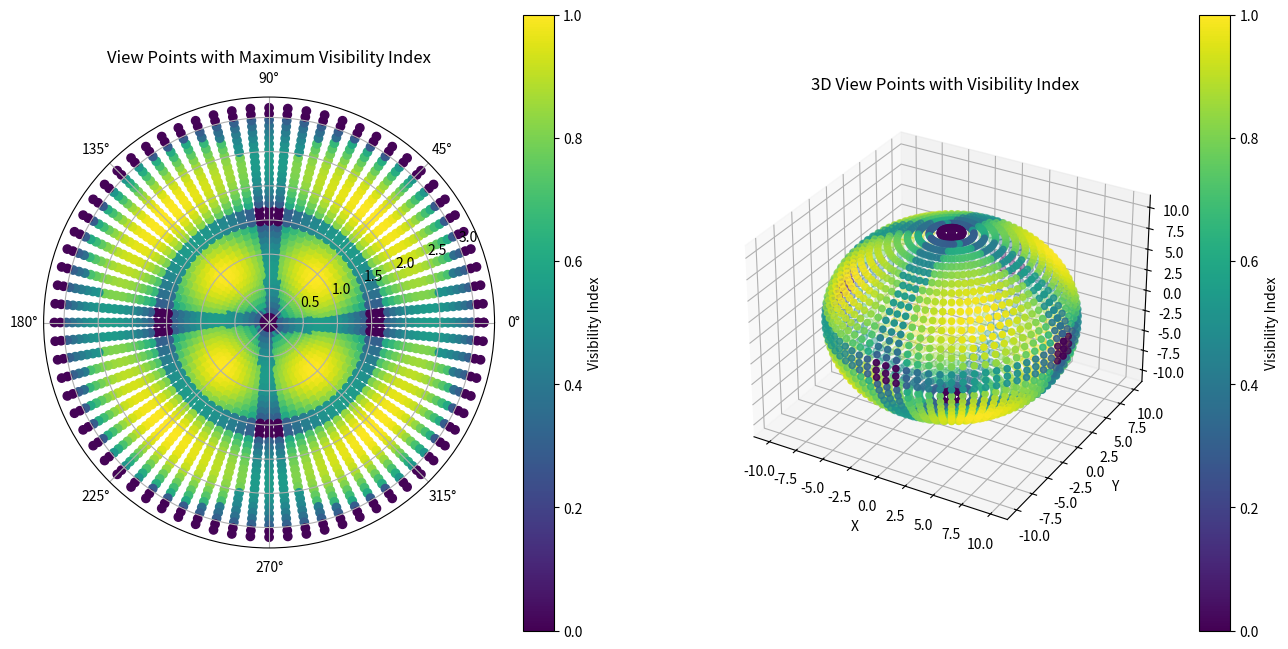

Here is the Python script that generated this plot:
import numpy as np
import pandas as pd
import matplotlib.pyplot as plt
from mpl_toolkits.mplot3d import Axes3D

def calculate_angles(cube_center, cube_size, pov):
    """Calculates the angles and visibility of the faces of a cube from a given point of view

    Parameters
    ----------
    cube_center : np.ndarray
        The center of the cube
    cube_size : float
        The size of the cube
    pov : np.ndarray
        The point of view

    Returns
    -------
    list
        A list of booleans indicating the visibility of each face
    list
        A list of the visible surface areas of each face
    list
        A list of the outside angles of each face
    int
        The number of visible faces
    """

    half_size = cube_size / 2
    face_centers = {
        'front': np.array([cube_center[0], cube_center[1], cube_center[2] + half_size]),
        'back': np.array([cube_center[0], cube_center[1], cube_center[2] - half_size]),
        'left': np.array([cube_center[0] - half_size, cube_center[1], cube_center[2]]),
        'right': np.array([cube_center[0] + half_size, cube_center[1], cube_center[2]]),
        'top': np.array([cube_center[0], cube_center[1] + half_size, cube_center[2]]),
        'bottom': np.array([cube_center[0], cube_center[1] - half_size, cube_center[2]])
    }
    
    face_normals = {
        'front': np.array([0, 0, 1]),
        'back': np.array([0, 0, -1]),
        'left': np.array([-1, 0, 0]),
        'right': np.array([1, 0, 0]),
        'top': np.array([0, 1, 0]),
        'bottom': np.array([0, -1, 0])
    }

    visibilities = []
    visible_surface_areas = []
    outside_angles = []

    for face, center in face_centers.items():
        pov_to_face = center - pov
        pov_to_face_normalized = pov_to_face / np.linalg.norm(pov_to_face)
        face_normal = face_normals[face]
        dot_product = np.dot(pov_to_face_normalized, face_normal)
        visible = dot_product < 0
        visibilities.append(visible)
        if visible:
            incidence_angle = np.arccos(-dot_product)
            outside_angle = np.degrees(np.pi - incidence_angle)
            visible_surface_area = np.cos(incidence_angle) * cube_size**2
        else:
            outside_angle = "Not Visible"
            visible_surface_area = "Not Visible"
        visible_surface_areas.append(visible_surface_area)
        outside_angles.append(outside_angle)

    num_visible_faces = sum(visibilities)
    return visibilities, visible_surface_areas, outside_angles, num_visible_faces

def generate_view_points(radius, step):
    """Generates view points on a sphere

    Parameters
    ----------
    radius : float
        The radius of the sphere
    step : float
        The step size for generating view points

    Returns
    -------
    np.ndarray
        An array of polar coordinates
    np.ndarray
        An array of view points
    """

    phi = np.arange(0, 181, step)
    theta = np.arange(0, 361, step)

    phi, theta = np.meshgrid(phi, theta)
    phi = phi.flatten()
    theta = theta.flatten()

    x = radius * np.sin(np.radians(phi)) * np.cos(np.radians(theta))
    y = radius * np.sin(np.radians(phi)) * np.sin(np.radians(theta))
    z = radius * np.cos(np.radians(phi))

    return np.vstack((phi, theta)).T, np.vstack((x, y, z)).T

def test_angles(cube_center, cube_size, radius, step):
    """Tests the angles and visibility of the faces of a cube from different points of view

    Parameters
    ----------
    cube_center : np.ndarray
        The center of the cube
    cube_size : float
        The size of the cube
    radius : float
        The radius of the sphere
    step : float
        The step size for generating view points

    Returns
    -------
    pd.DataFrame
        A DataFrame containing the results of the tests
    """

    polar_points, view_points = generate_view_points(radius, step)
    results = []

    for idx, pov in enumerate(view_points):
        visibilities, visible_surface_areas, outside_angles, num_visible_faces = calculate_angles(cube_center, cube_size, pov)
        total_visible_surface_area = sum(area if isinstance(area, (int, float)) else 0 for area in visible_surface_areas)
        results.append([polar_points[idx][0], polar_points[idx][1], total_visible_surface_area, num_visible_faces] + visible_surface_areas + outside_angles)

    columns = ['Phi (°)', 'Theta (°)', 'Total_Visible_Surface_Area', 'Num_Visible_Faces', 'Front_Surface_Area', 'Back_Surface_Area', 
               'Left_Surface_Area', 'Right_Surface_Area', 'Top_Surface_Area', 'Bottom_Surface_Area', 
               'Front_Outside_Angle', 'Back_Outside_Angle', 'Left_Outside_Angle', 'Right_Outside_Angle', 
               'Top_Outside_Angle', 'Bottom_Outside_Angle']
    df = pd.DataFrame(results, columns=columns)
    
    df['Normalized_Visible_Surface_Area'] = df['Total_Visible_Surface_Area'] / df['Total_Visible_Surface_Area'].max()
    df['Normalized_Num_Visible_Faces'] = df['Num_Visible_Faces'] / 6
    df['Visibility_Index'] = df['Normalized_Visible_Surface_Area'] + df['Normalized_Num_Visible_Faces']
    
    return df

def visualize_results(df, output_file):
    """Visualizes the results of the tests

    Parameters
    ----------
    df : pd.DataFrame
        A DataFrame containing the results of the tests
    output_file : str
        The output file for the visualization
    """

    fig = plt.figure(figsize=(16, 8))
    
    ax1 = fig.add_subplot(121, projection='polar')
    colors = plt.cm.viridis((df['Visibility_Index'] - df['Visibility_Index'].min()) / 
                            (df['Visibility_Index'].max() - df['Visibility_Index'].min()))
    sc = ax1.scatter(np.radians(df['Theta (°)']), np.radians(df['Phi (°)']), c=colors, cmap='viridis', marker='o')
    plt.colorbar(sc, ax=ax1, label='Visibility Index')
    ax1.set_title('View Points with Maximum Visibility Index')
    
    ax2 = fig.add_subplot(122, projection='3d')
    x = 10 * np.sin(np.radians(df['Phi (°)'])) * np.cos(np.radians(df['Theta (°)']))
    y = 10 * np.sin(np.radians(df['Phi (°)'])) * np.sin(np.radians(df['Theta (°)']))
    z = 10 * np.cos(np.radians(df['Phi (°)']))
    sc = ax2.scatter(x, y, z, c=colors, cmap='viridis', marker='o')
    plt.colorbar(sc, ax=ax2, label='Visibility Index')
    ax2.set_title('3D View Points with Visibility Index')
    ax2.set_xlabel('X')
    ax2.set_ylabel('Y')
    ax2.set_zlabel('Z')
    
    plt.savefig(output_file)
    plt.show()

def main():
    # Parse command line arguments
    cube_center = np.array([0, 0, 0])
    cube_size = 2
    radius = 10
    step = 5

    results_df = test_angles(cube_center, cube_size, radius, step)

    # Save results to a CSV file
    csv_file = 'output.csv'
    results_df.to_csv(csv_file, index=False)

    image_file = 'output.png'
    visualize_results(results_df, image_file)

    # Print isolated view points with maximum visibility index
    max_visibility_index = results_df['Visibility_Index'].max()
    isolated_view_points = results_df[results_df['Visibility_Index'] == max_visibility_index]
    print(isolated_view_points)

if __name__ == "__main__":
    main()